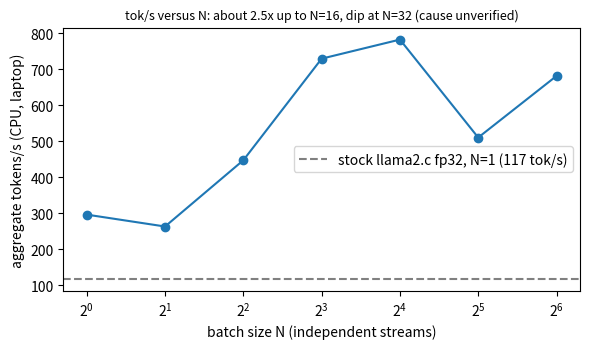

Write the Python code that produced this figure. (Note: this script raises an exception after producing the figure.)
import json
import matplotlib
matplotlib.use("Agg")
import matplotlib.pyplot as plt

N = [1, 2, 4, 8, 16, 32, 64]
tok = [296, 263, 447, 729, 782, 510, 681]
fig, ax = plt.subplots(figsize=(6, 3.6))
ax.plot(N, tok, "o-")
ax.axhline(117, color="gray", linestyle="--", label="stock llama2.c fp32, N=1 (117 tok/s)")
ax.set_xscale("log", base=2)
ax.set_xlabel("batch size N (independent streams)")
ax.set_ylabel("aggregate tokens/s (CPU, laptop)")
ax.set_title("tok/s versus N: about 2.5x up to N=16, dip at N=32 (cause unverified)", fontsize=9)
ax.legend()
fig.tight_layout()
fig.savefig("results/figures/toks_vs_N.png", dpi=150)

d = json.load(open("part3_int8/results/sweep.json"))
rows = [r for r in d["rows"] if r["gs"] == 32]
bits = [r["bits"] for r in rows]
mem = [r["weights_MB"] for r in rows]
colors = ["#55a868" if b >= 3 else "#c44e52" for b in bits]
fig, ax = plt.subplots(figsize=(6, 3.6))
ax.bar([str(b) for b in bits], mem, color=colors)
for i, m in enumerate(mem):
    ax.text(i, m + 0.3, f"{m:.1f}", ha="center", fontsize=8)
ax.axhline(60.8, color="gray", linestyle="--")
ax.text(5.4, 56.5, "fp32: 60.8 MB", ha="right", fontsize=8, color="gray")
ax.set_ylim(0, 66)
ax.set_xlabel("weight bits (group size 32)")
ax.set_ylabel("weights, MB")
ax.set_title("memory versus precision (green: story coherent, red: broken)", fontsize=9)
fig.text(0.5, 0.005, "coherence judged by reading the generated stories (part3_int8/results/sweep.json)", ha="center", fontsize=7)
fig.tight_layout(rect=(0, 0.03, 1, 1))
fig.savefig("results/figures/precision_tradeoff.png", dpi=150)
print("ok")
